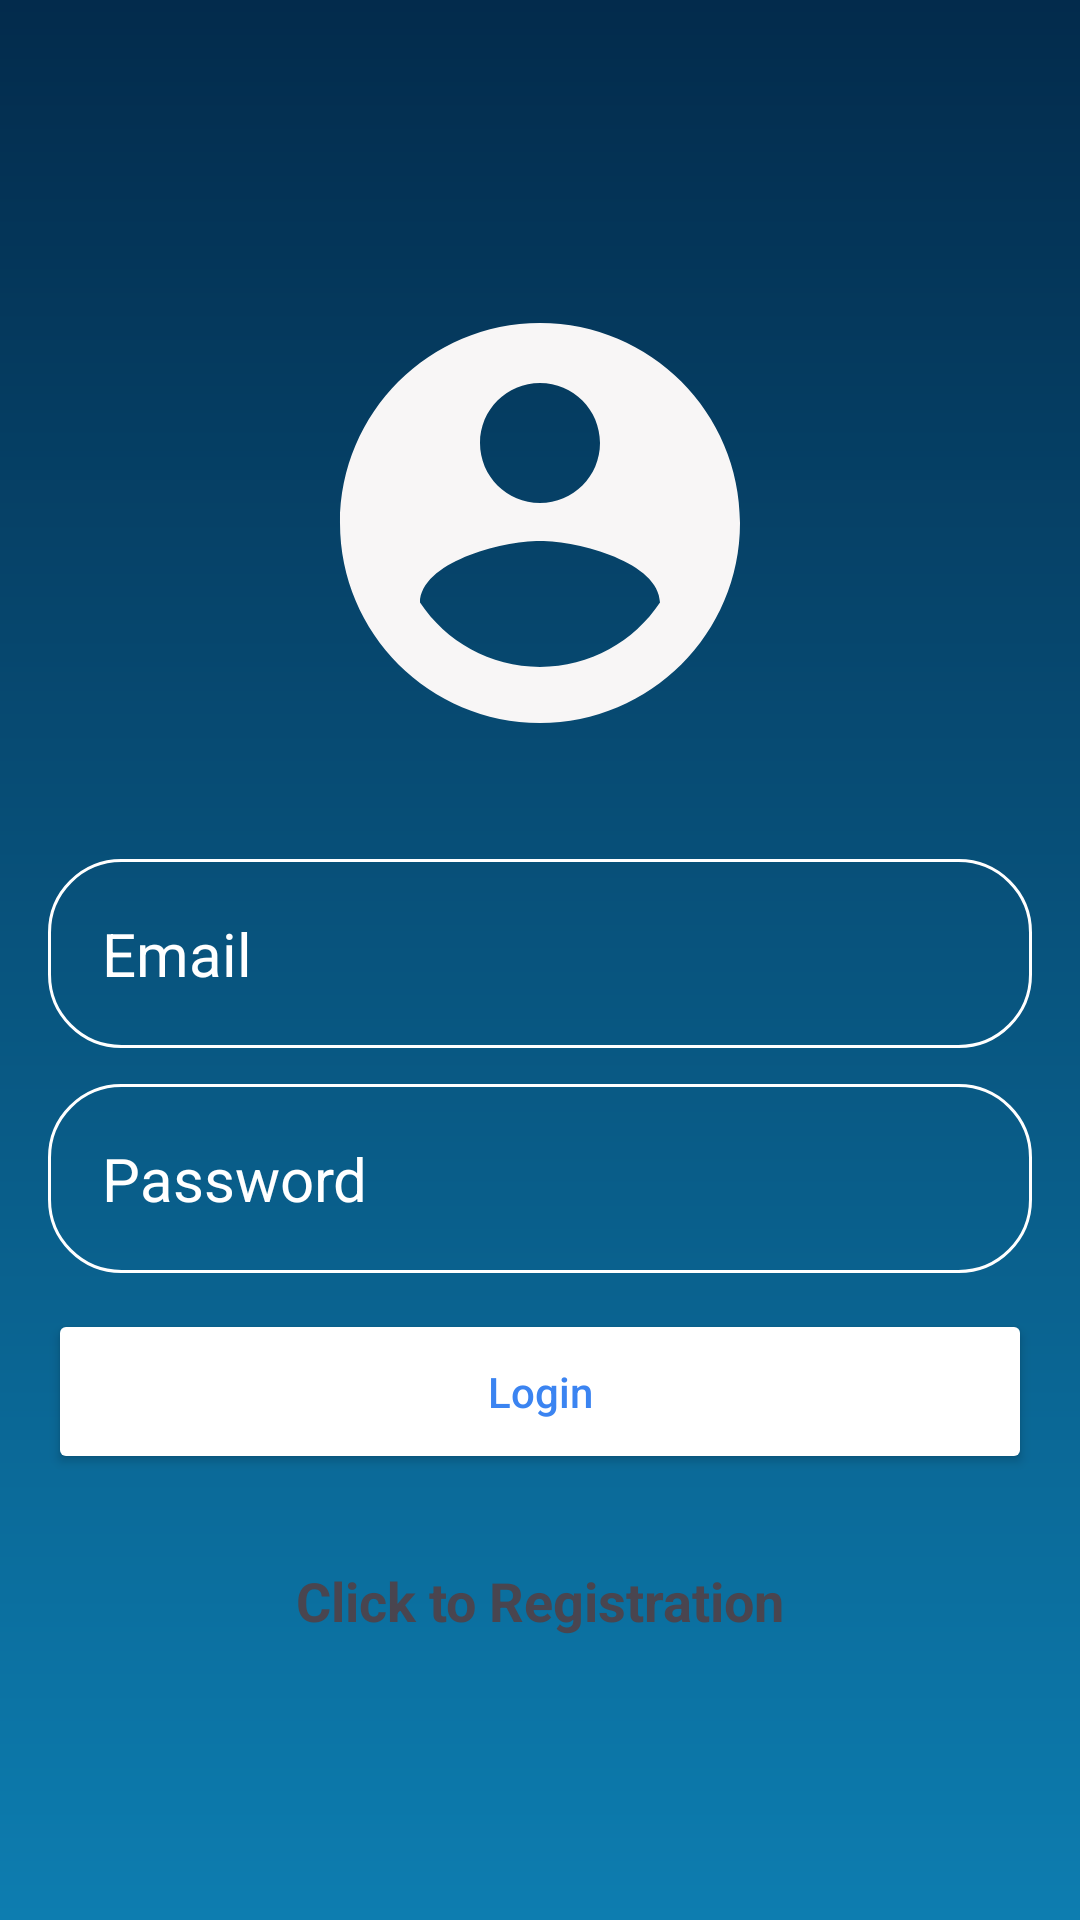

Layout XML and referenced resources for this Android screen:
<!-- AndroidManifest.xml: application theme Theme.Material3.Light -->
<!-- res/layout/activity_login.xml -->
<?xml version="1.0" encoding="utf-8"?>
<LinearLayout xmlns:android="http://schemas.android.com/apk/res/android"
    xmlns:app="http://schemas.android.com/apk/res-auto"
    xmlns:tools="http://schemas.android.com/tools"
    android:layout_width="match_parent"
    android:layout_height="match_parent"
    android:background="@drawable/login_background"
    android:gravity="center"
    android:padding="16dp"
    tools:context=".Login"
    android:orientation="vertical">

        <ImageView
            android:layout_width="160dp"
            android:layout_height="160dp"
            android:src="@drawable/icon_account_circle"

            />

    <TextView

            android:id="@+id/email"
            android:layout_width="match_parent"
            android:layout_height="wrap_content"
            android:layout_marginTop="32dp"
            android:hint="@string/email"
            android:textColor="@color/white"
            android:textColorHint="@color/white"
            android:textSize="20sp"
            android:background="@drawable/rounded_corner"
            android:padding="18dp"
            android:inputType="text"/>

    <EditText
        android:id="@+id/password"
        android:layout_width="match_parent"
        android:layout_height="wrap_content"
        android:layout_marginTop="12dp"
        android:background="@drawable/rounded_corner"
        android:hint="@string/password"
        android:inputType="text"
        android:padding="18dp"
        android:textColor="@color/white"
        android:textColorHint="@color/white"
        android:textSize="20sp" />

    <ProgressBar
        android:id="@+id/progressBar"
        android:visibility="gone"
        android:layout_width="wrap_content"
        android:layout_height="wrap_content" />

    <Button
            android:layout_width="match_parent"
            android:layout_height="wrap_content"
            android:text="@string/login"
            android:backgroundTint="@color/white"
            android:textColor="#3B84F1"
            android:padding="18dp"
            android:inputType="text"
            android:layout_marginTop="12dp"
            android:id="@+id/btn_login"/>

    <TextView
        android:gravity="center"
        android:textStyle="bold"
        android:textSize="18dp"
        android:layout_marginTop="30dp"
        android:id="@+id/RegisterNow"
        android:text="@string/click_to_register"
        android:layout_width="match_parent"
        android:layout_height="wrap_content" />

</LinearLayout>
<!-- resources referenced by this layout -->
<resources>
  <!-- drawable icon_account_circle (drawable) -->
  <vector android:height="100dp" android:tint="#F8F6F6"
      android:viewportHeight="24" android:viewportWidth="24"
      android:width="100dp" xmlns:android="http://schemas.android.com/apk/res/android">
      <path android:fillColor="@android:color/white" android:pathData="M12,2C6.48,2 2,6.48 2,12s4.48,10 10,10 10,-4.48 10,-10S17.52,2 12,2zM12,5c1.66,0 3,1.34 3,3s-1.34,3 -3,3 -3,-1.34 -3,-3 1.34,-3 3,-3zM12,19.2c-2.5,0 -4.71,-1.28 -6,-3.22 0.03,-1.99 4,-3.08 6,-3.08 1.99,0 5.97,1.09 6,3.08 -1.29,1.94 -3.5,3.22 -6,3.22z"/>
  </vector>
  <!-- drawable login_background (drawable) -->
  <?xml version="1.0" encoding="utf-8"?>
  <shape xmlns:android="http://schemas.android.com/apk/res/android">
  
  
    <gradient android:type="linear" android:angle="100"
        android:startColor="#032B4C" android:endColor="#0D7DB0"/>
  </shape>
  <!-- drawable rounded_corner (drawable) -->
  <?xml version="1.0" encoding="utf-8"?>
  <shape xmlns:android="http://schemas.android.com/apk/res/android"
  
      android:shape="rectangle"
      >
      <corners android:radius="24dp" />
      <stroke android:width="1dip" android:color="@color/white" />
  
  </shape>
  <string name="click_to_register">Click to Registration</string>
  <string name="email">Email</string>
  <string name="login">Login</string>
  <string name="password">Password</string>
  <!-- not gathered from this repository: default colours our renderer supplied (Android Studio template values) -->
  <color name="white">#FFFFFFFF</color>
</resources>
